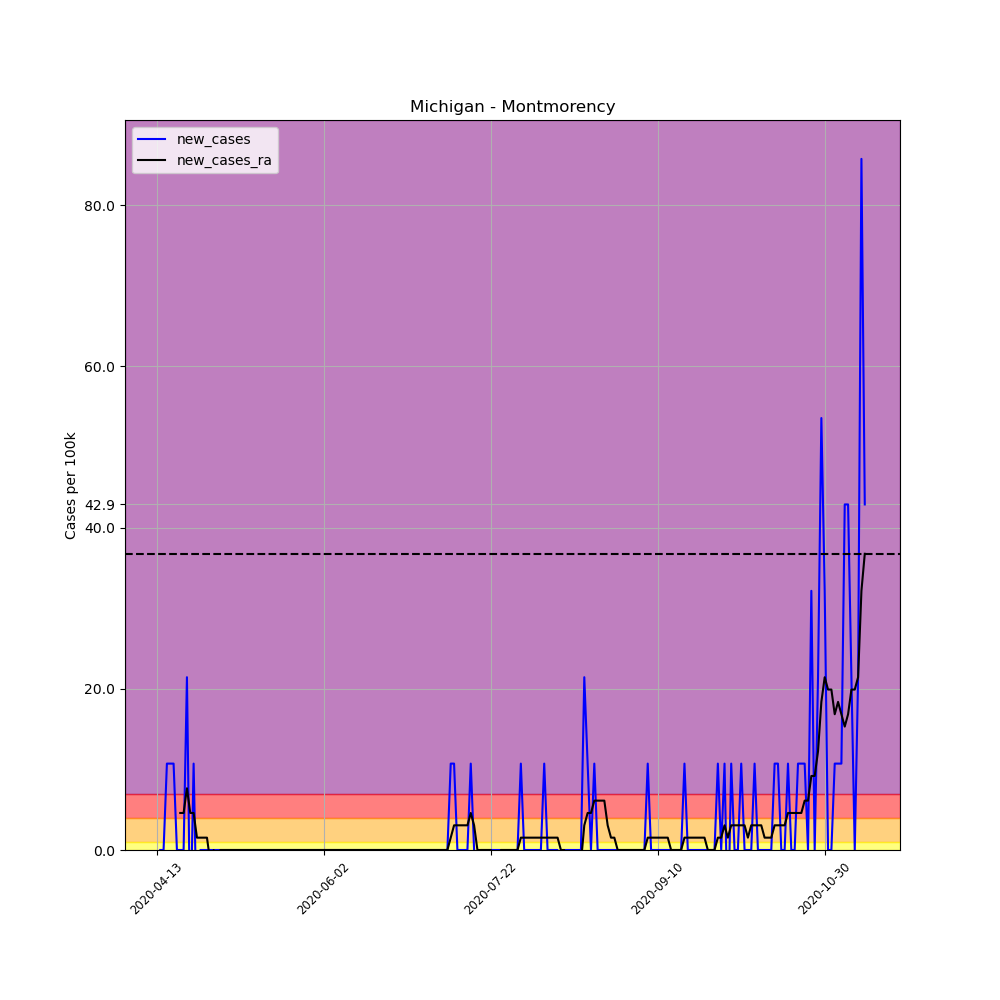

Data behind this chart, as committed beside it:
, date, county, state, fips, cases, deaths, COUNTY, STNAME, CTYNAME, POPESTIMATE2019, per_100k, per_100k_ra, new_cases, new_cases_ra
616998, 2020-04-13, Montmorency, Michigan, 26119, 1, 0, 119, Michigan, Montmorency, 9328, 10.72, , , 
616999, 2020-04-14, Montmorency, Michigan, 26119, 1, 0, 119, Michigan, Montmorency, 9328, 10.72, , 0.0, 
617000, 2020-04-15, Montmorency, Michigan, 26119, 1, 0, 119, Michigan, Montmorency, 9328, 10.72, , 0.0, 
617001, 2020-04-16, Montmorency, Michigan, 26119, 2, 0, 119, Michigan, Montmorency, 9328, 21.44, , 10.72, 
617002, 2020-04-17, Montmorency, Michigan, 26119, 3, 0, 119, Michigan, Montmorency, 9328, 32.16, , 10.72, 
617003, 2020-04-18, Montmorency, Michigan, 26119, 4, 0, 119, Michigan, Montmorency, 9328, 42.88, , 10.72, 
617004, 2020-04-19, Montmorency, Michigan, 26119, 4, 0, 119, Michigan, Montmorency, 9328, 42.88, 24.5, 0.0, 
617005, 2020-04-20, Montmorency, Michigan, 26119, 4, 0, 119, Michigan, Montmorency, 9328, 42.88, 29.1, 0.0, 4.594
617006, 2020-04-21, Montmorency, Michigan, 26119, 4, 0, 119, Michigan, Montmorency, 9328, 42.88, 33.69, 0.0, 4.594
617007, 2020-04-22, Montmorency, Michigan, 26119, 6, 0, 119, Michigan, Montmorency, 9328, 64.32, 41.35, 21.44, 7.657
617008, 2020-04-23, Montmorency, Michigan, 26119, 5, 0, 119, Michigan, Montmorency, 9328, 53.6, 45.94, -10.72, 4.594
617009, 2020-04-24, Montmorency, Michigan, 26119, 6, 0, 119, Michigan, Montmorency, 9328, 64.32, 50.54, 10.72, 4.594
617010, 2020-04-25, Montmorency, Michigan, 26119, 5, 0, 119, Michigan, Montmorency, 9328, 53.6, 52.07, -10.72, 1.531
617011, 2020-04-26, Montmorency, Michigan, 26119, 5, 0, 119, Michigan, Montmorency, 9328, 53.6, 53.6, 0.0, 1.531
617012, 2020-04-27, Montmorency, Michigan, 26119, 5, 0, 119, Michigan, Montmorency, 9328, 53.6, 55.13, 0.0, 1.531
617013, 2020-04-28, Montmorency, Michigan, 26119, 5, 0, 119, Michigan, Montmorency, 9328, 53.6, 56.67, 0.0, 1.531
617014, 2020-04-29, Montmorency, Michigan, 26119, 5, 0, 119, Michigan, Montmorency, 9328, 53.6, 55.13, 0.0, -1.531
617015, 2020-04-30, Montmorency, Michigan, 26119, 5, 0, 119, Michigan, Montmorency, 9328, 53.6, 55.13, 0.0, 0.0
617016, 2020-05-01, Montmorency, Michigan, 26119, 5, 0, 119, Michigan, Montmorency, 9328, 53.6, 53.6, 0.0, -1.531
617017, 2020-05-02, Montmorency, Michigan, 26119, 5, 0, 119, Michigan, Montmorency, 9328, 53.6, 53.6, 0.0, 0.0
617018, 2020-05-03, Montmorency, Michigan, 26119, 5, 0, 119, Michigan, Montmorency, 9328, 53.6, 53.6, 0.0, 0.0
617019, 2020-05-04, Montmorency, Michigan, 26119, 5, 0, 119, Michigan, Montmorency, 9328, 53.6, 53.6, 0.0, 0.0
617020, 2020-05-05, Montmorency, Michigan, 26119, 5, 0, 119, Michigan, Montmorency, 9328, 53.6, 53.6, 0.0, 0.0
617021, 2020-05-06, Montmorency, Michigan, 26119, 5, 0, 119, Michigan, Montmorency, 9328, 53.6, 53.6, 0.0, 0.0
617022, 2020-05-07, Montmorency, Michigan, 26119, 5, 0, 119, Michigan, Montmorency, 9328, 53.6, 53.6, 0.0, 0.0
617023, 2020-05-08, Montmorency, Michigan, 26119, 5, 0, 119, Michigan, Montmorency, 9328, 53.6, 53.6, 0.0, 0.0
617024, 2020-05-09, Montmorency, Michigan, 26119, 5, 0, 119, Michigan, Montmorency, 9328, 53.6, 53.6, 0.0, 0.0
617025, 2020-05-10, Montmorency, Michigan, 26119, 5, 0, 119, Michigan, Montmorency, 9328, 53.6, 53.6, 0.0, 0.0
617026, 2020-05-11, Montmorency, Michigan, 26119, 5, 0, 119, Michigan, Montmorency, 9328, 53.6, 53.6, 0.0, 0.0
617027, 2020-05-12, Montmorency, Michigan, 26119, 5, 0, 119, Michigan, Montmorency, 9328, 53.6, 53.6, 0.0, 0.0
617028, 2020-05-13, Montmorency, Michigan, 26119, 5, 0, 119, Michigan, Montmorency, 9328, 53.6, 53.6, 0.0, 0.0
617029, 2020-05-14, Montmorency, Michigan, 26119, 5, 0, 119, Michigan, Montmorency, 9328, 53.6, 53.6, 0.0, 0.0
617030, 2020-05-15, Montmorency, Michigan, 26119, 5, 0, 119, Michigan, Montmorency, 9328, 53.6, 53.6, 0.0, 0.0
617031, 2020-05-16, Montmorency, Michigan, 26119, 5, 0, 119, Michigan, Montmorency, 9328, 53.6, 53.6, 0.0, 0.0
617032, 2020-05-17, Montmorency, Michigan, 26119, 5, 0, 119, Michigan, Montmorency, 9328, 53.6, 53.6, 0.0, 0.0
617033, 2020-05-18, Montmorency, Michigan, 26119, 5, 0, 119, Michigan, Montmorency, 9328, 53.6, 53.6, 0.0, 0.0
617034, 2020-05-19, Montmorency, Michigan, 26119, 5, 0, 119, Michigan, Montmorency, 9328, 53.6, 53.6, 0.0, 0.0
617035, 2020-05-20, Montmorency, Michigan, 26119, 5, 0, 119, Michigan, Montmorency, 9328, 53.6, 53.6, 0.0, 0.0
617036, 2020-05-21, Montmorency, Michigan, 26119, 5, 0, 119, Michigan, Montmorency, 9328, 53.6, 53.6, 0.0, 0.0
617037, 2020-05-22, Montmorency, Michigan, 26119, 5, 0, 119, Michigan, Montmorency, 9328, 53.6, 53.6, 0.0, 0.0
617038, 2020-05-23, Montmorency, Michigan, 26119, 5, 0, 119, Michigan, Montmorency, 9328, 53.6, 53.6, 0.0, 0.0
617039, 2020-05-24, Montmorency, Michigan, 26119, 5, 0, 119, Michigan, Montmorency, 9328, 53.6, 53.6, 0.0, 0.0
617040, 2020-05-25, Montmorency, Michigan, 26119, 5, 0, 119, Michigan, Montmorency, 9328, 53.6, 53.6, 0.0, 0.0
617041, 2020-05-26, Montmorency, Michigan, 26119, 5, 0, 119, Michigan, Montmorency, 9328, 53.6, 53.6, 0.0, 0.0
617042, 2020-05-27, Montmorency, Michigan, 26119, 5, 0, 119, Michigan, Montmorency, 9328, 53.6, 53.6, 0.0, 0.0
617043, 2020-05-28, Montmorency, Michigan, 26119, 5, 0, 119, Michigan, Montmorency, 9328, 53.6, 53.6, 0.0, 0.0
617044, 2020-05-29, Montmorency, Michigan, 26119, 5, 0, 119, Michigan, Montmorency, 9328, 53.6, 53.6, 0.0, 0.0
617045, 2020-05-30, Montmorency, Michigan, 26119, 5, 0, 119, Michigan, Montmorency, 9328, 53.6, 53.6, 0.0, 0.0
617046, 2020-05-31, Montmorency, Michigan, 26119, 5, 0, 119, Michigan, Montmorency, 9328, 53.6, 53.6, 0.0, 0.0
617047, 2020-06-01, Montmorency, Michigan, 26119, 5, 0, 119, Michigan, Montmorency, 9328, 53.6, 53.6, 0.0, 0.0
617048, 2020-06-02, Montmorency, Michigan, 26119, 5, 0, 119, Michigan, Montmorency, 9328, 53.6, 53.6, 0.0, 0.0
617049, 2020-06-03, Montmorency, Michigan, 26119, 5, 0, 119, Michigan, Montmorency, 9328, 53.6, 53.6, 0.0, 0.0
617050, 2020-06-04, Montmorency, Michigan, 26119, 5, 0, 119, Michigan, Montmorency, 9328, 53.6, 53.6, 0.0, 0.0
617051, 2020-06-05, Montmorency, Michigan, 26119, 5, 0, 119, Michigan, Montmorency, 9328, 53.6, 53.6, 0.0, 0.0
617052, 2020-06-06, Montmorency, Michigan, 26119, 5, 0, 119, Michigan, Montmorency, 9328, 53.6, 53.6, 0.0, 0.0
617053, 2020-06-07, Montmorency, Michigan, 26119, 5, 0, 119, Michigan, Montmorency, 9328, 53.6, 53.6, 0.0, 0.0
617054, 2020-06-08, Montmorency, Michigan, 26119, 5, 0, 119, Michigan, Montmorency, 9328, 53.6, 53.6, 0.0, 0.0
617055, 2020-06-09, Montmorency, Michigan, 26119, 5, 0, 119, Michigan, Montmorency, 9328, 53.6, 53.6, 0.0, 0.0
617056, 2020-06-10, Montmorency, Michigan, 26119, 5, 0, 119, Michigan, Montmorency, 9328, 53.6, 53.6, 0.0, 0.0
617057, 2020-06-11, Montmorency, Michigan, 26119, 5, 0, 119, Michigan, Montmorency, 9328, 53.6, 53.6, 0.0, 0.0
... 153 more rows
